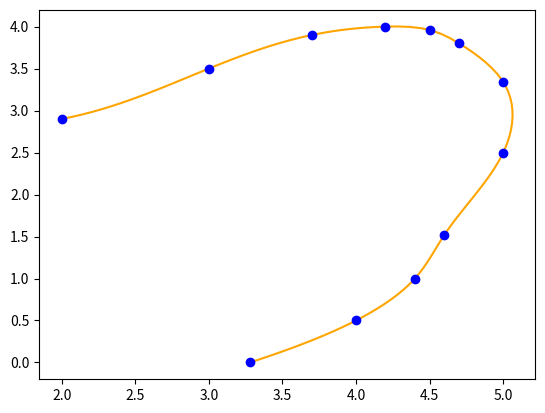

Recreate this plot in Python.
import numpy as np
import matplotlib.pyplot as plt
from scipy import interpolate

points = [(3.28,0.00),(4.00,0.50),(4.40,1.0),(4.60,1.52),(5.00,2.5),(5.00,3.34),(4.70,3.8)]
points = points + [(4.50,3.96),(4.20,4.0),(3.70,3.90),(3.00,3.5),(2.00,2.9)]
data = np.array(points)

tck,u = interpolate.splprep(data.transpose(), s=0)
unew = np.arange(0, 1.01, 0.01)
out = interpolate.splev(unew, tck)

plt.figure()
plt.plot(out[0], out[1], color='orange')
plt.plot(data[:,0], data[:,1], 'ob')
plt.show()
